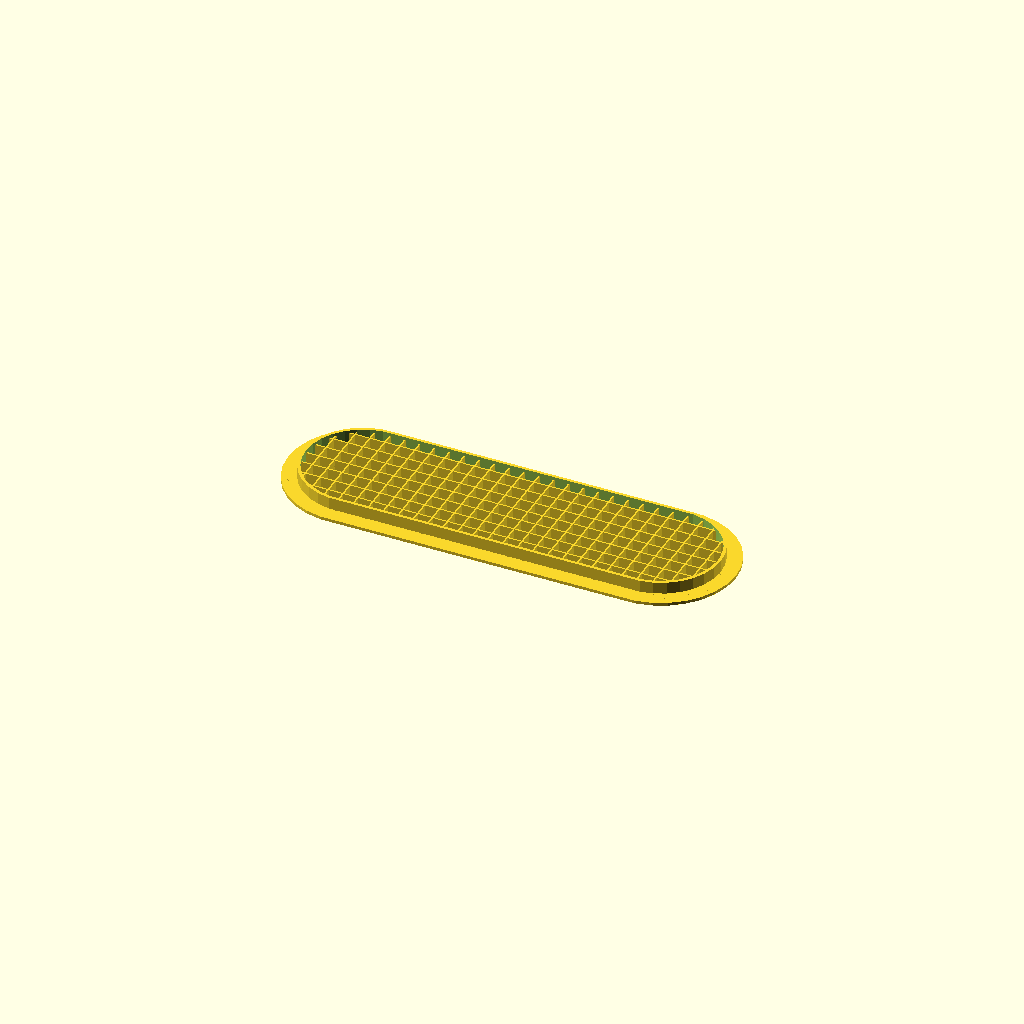
Cell 1: rendered with the file's own defaults.
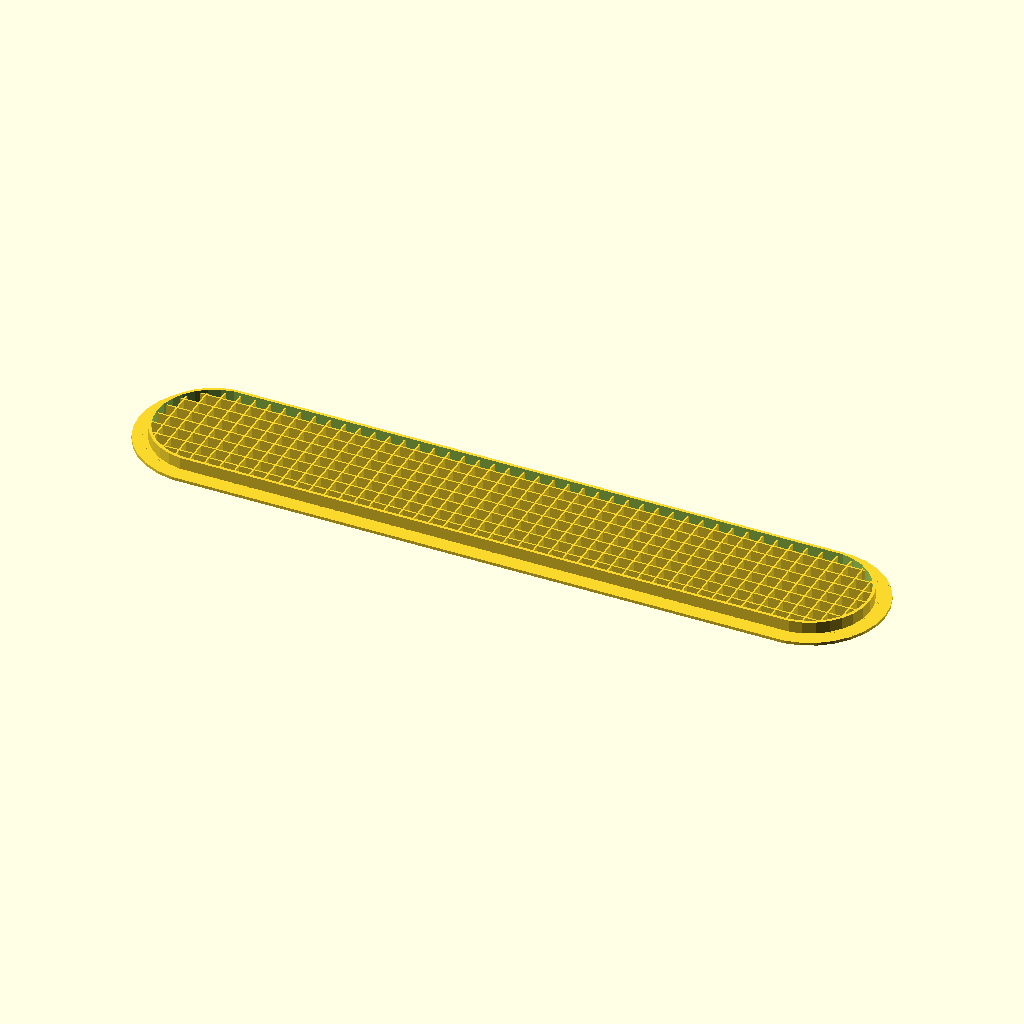
Cell 2 — larghezza set to 200, the other parameters unchanged.
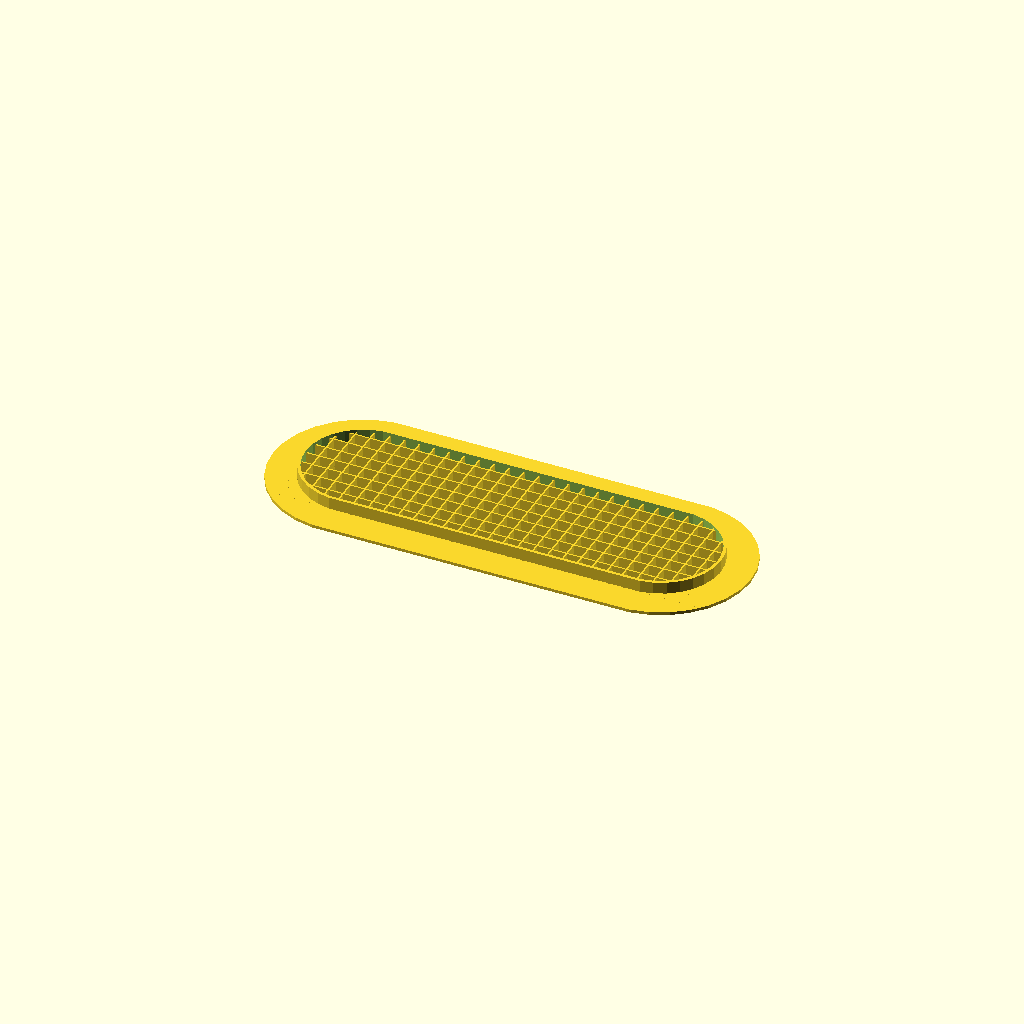
Cell 3 — bordo set to 20, the other parameters unchanged.
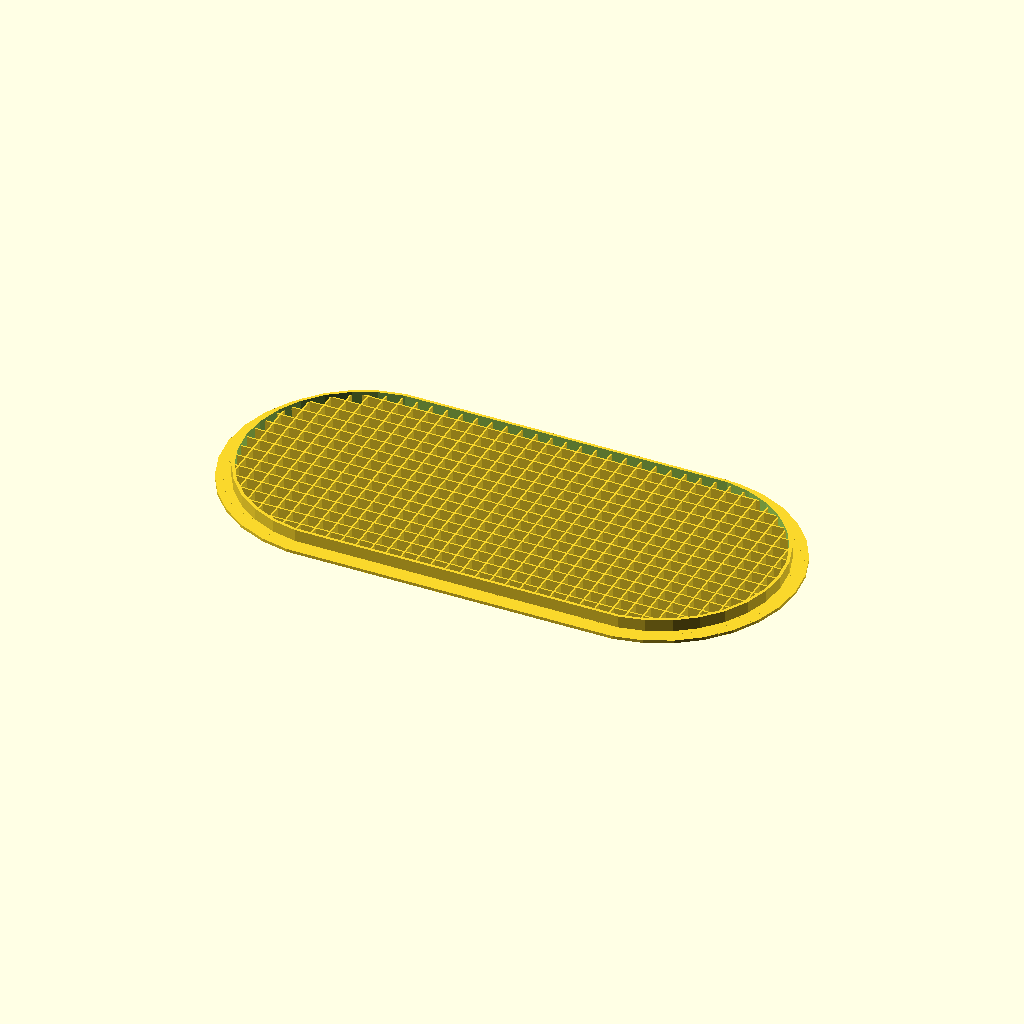
Cell 4 — raggioterminale set to 80, the other parameters unchanged.
One fixed orthographic camera (rotation 55°, 0°, 25°; colour scheme Cornfield) for every cell.
The OpenSCAD source (inputs/thingiverse/thing-3115753/files/griglia.scad):
// griglia cucina

larghezza=100;


bordo=10;
bordointerno=2;
raggioterminale=40;
spessorebordo=1;
spessoreinterno=5;

ngriglia=5;
mgriglia=5;
altezzagriglia=4;
spessoregriglia=0.5;
echo (larghezza*raggioterminale+3.14*pow(raggioterminale/2,2));
translate([-larghezza/2,0,0])
difference(){
    union(){
        hull(){   
            cylinder(d=raggioterminale+bordo,h=spessorebordo);
            translate([larghezza,0,0])
            cylinder(d=raggioterminale+bordo,h=spessorebordo);
        }

        hull(){   
            cylinder(d=raggioterminale,h=spessoreinterno);
            translate([larghezza,0,0])
            cylinder(d=raggioterminale,h=spessoreinterno);
             }
         }
translate([0,0,-1])
hull(){   
cylinder(d=raggioterminale-bordointerno,h=spessoreinterno+2);
translate([larghezza,0,0])
cylinder(d=raggioterminale-bordointerno,h=spessoreinterno+2);
}

}

intersection(){
    translate([-larghezza/2,0,0])
    hull(){   
            cylinder(d=raggioterminale,h=spessoreinterno);
            translate([larghezza,0,0])
            cylinder(d=raggioterminale,h=spessoreinterno);
             }
union(){
for (a =[0:ngriglia:larghezza+raggioterminale])
{
    translate([a-larghezza/2-raggioterminale/2,-raggioterminale/2,0])
    cube([spessoregriglia,raggioterminale,altezzagriglia]);
}

for (a =[0:mgriglia:raggioterminale-1])
{
    translate([-larghezza/2-raggioterminale/2,a-raggioterminale/2,0])
    cube([larghezza+raggioterminale,spessoregriglia,altezzagriglia]);
}
}
}
Customizer parameters (derived from the source; name, type, default, range or options):
larghezza: number, default 100
bordo: number, default 10
bordointerno: number, default 2
raggioterminale: number, default 40
spessorebordo: number, default 1
spessoreinterno: number, default 5
ngriglia: number, default 5
mgriglia: number, default 5
altezzagriglia: number, default 4
spessoregriglia: number, default 0.5
